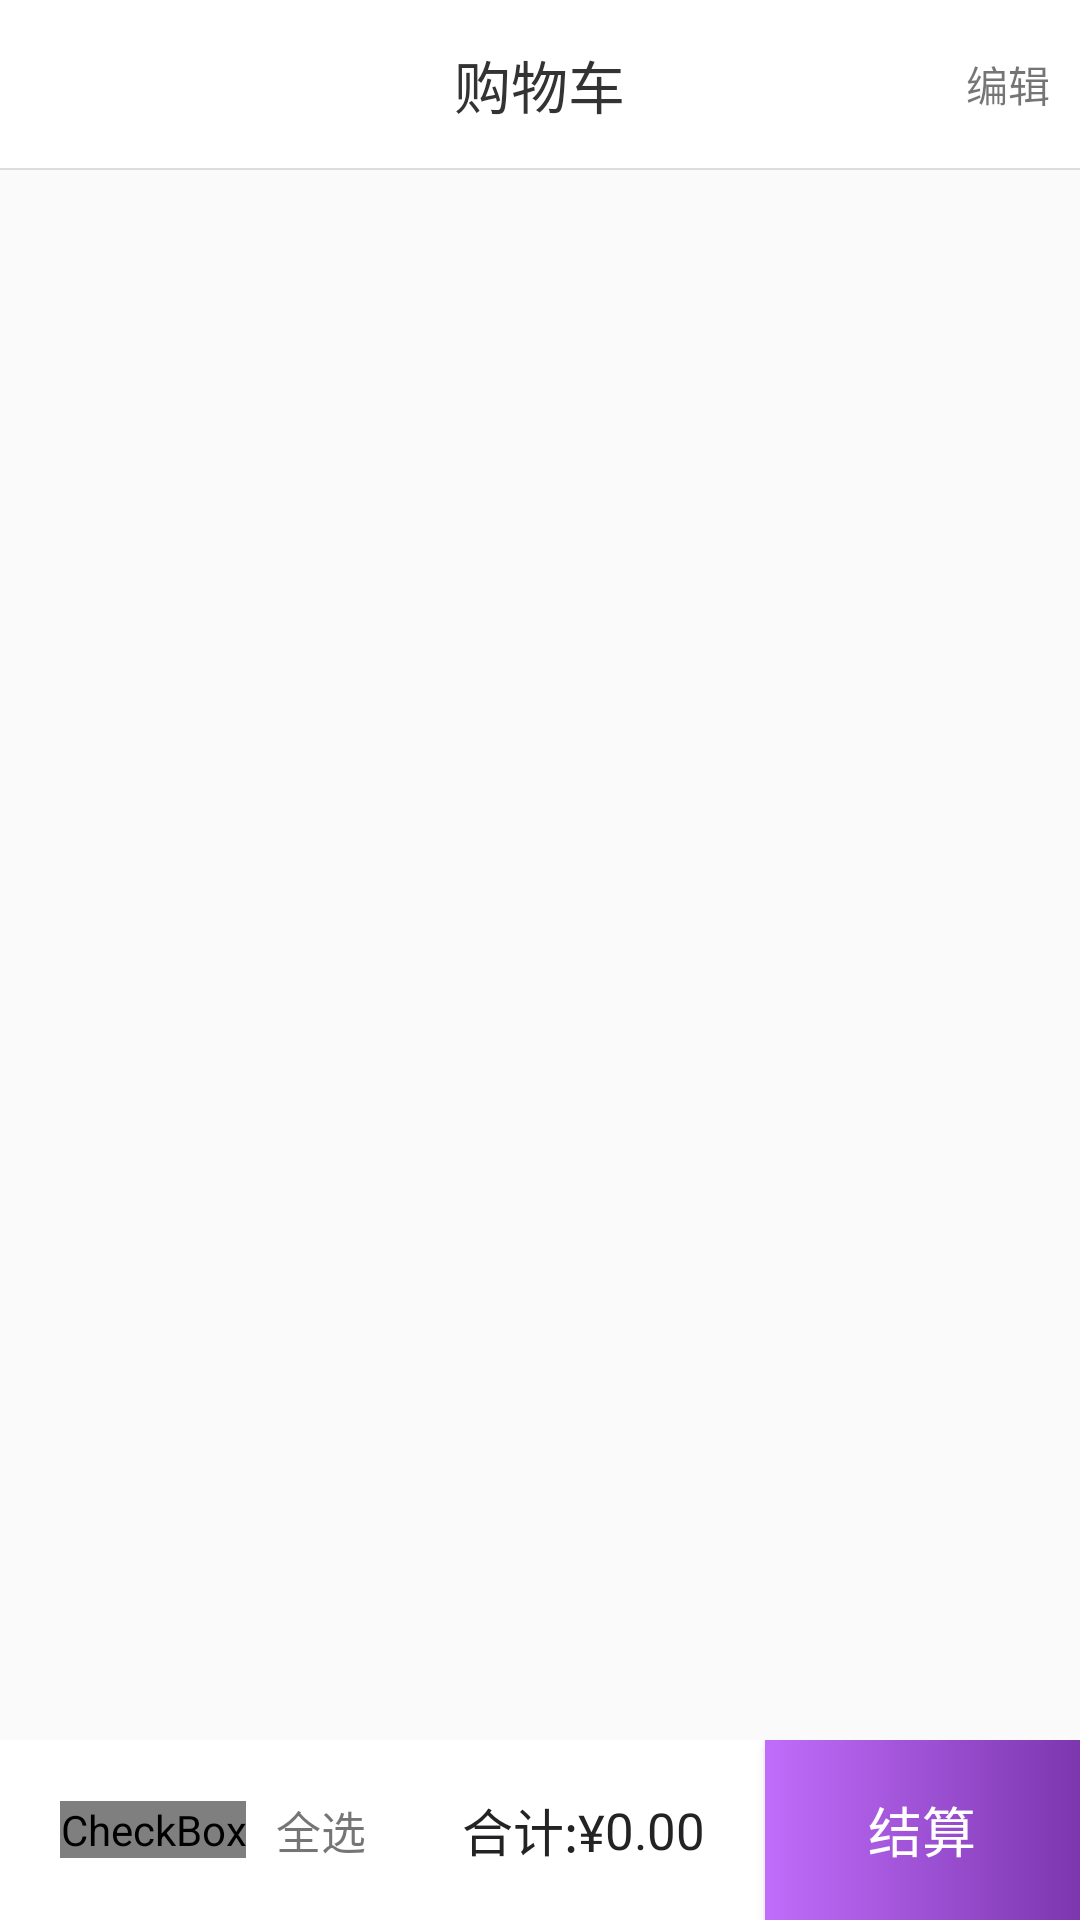

This screen was rendered from an Android layout file. Write that file and the resources it references.
<!-- AndroidManifest.xml: application theme AppTheme -->
<!-- res/layout/fragment_cart.xml -->
<android.support.constraint.ConstraintLayout xmlns:android="http://schemas.android.com/apk/res/android"
    xmlns:app="http://schemas.android.com/apk/res-auto"
    xmlns:tools="http://schemas.android.com/tools"
    android:layout_width="match_parent"
    android:layout_height="match_parent"
    tools:context="com.shoping.yt.fragment.CartFragment">

    <android.support.v7.widget.Toolbar
        android:id="@+id/tb_title_cart"
        android:layout_width="match_parent"
        android:layout_height="wrap_content"
        android:background="#fff"
        app:contentInsetStart="0dp"
        app:layout_constraintTop_toTopOf="parent">

        <RelativeLayout
            android:layout_width="match_parent"
            android:layout_height="wrap_content">

            <TextView
                android:layout_width="wrap_content"
                android:layout_height="wrap_content"
                android:layout_centerInParent="true"
                android:text="购物车"
                android:textColor="#333333"
                android:textSize="19sp" />


            <TextView
                android:layout_width="wrap_content"
                android:layout_height="wrap_content"
                android:layout_alignParentRight="true"
                android:layout_centerVertical="true"
                android:layout_marginRight="10dp"
                android:text="编辑" />
        </RelativeLayout>
    </android.support.v7.widget.Toolbar>

    <LinearLayout
        android:id="@+id/ll_bottombill"
        android:layout_width="match_parent"
        android:layout_height="60dp"
        android:background="#fff"
        android:gravity="center_vertical"
        android:orientation="horizontal"
        app:layout_constraintBottom_toBottomOf="parent">

        <CheckBox
            android:id="@+id/cb_all"
            android:layout_width="wrap_content"
            android:layout_height="wrap_content"
            android:layout_marginLeft="20dp"
            android:button="@drawable/selector_checkbox" />

        <TextView
            android:layout_width="wrap_content"
            android:layout_height="wrap_content"
            android:layout_marginLeft="10dp"
            android:text="全选"
            android:textSize="15sp" />

        <TextView
            android:id="@+id/tv_prise_hold"
            android:layout_width="wrap_content"
            android:layout_height="wrap_content"
            android:layout_marginLeft="32dp"
            android:text="合计:¥"
            android:textColor="#232326"
            android:textSize="17sp" />

        <TextView
            android:id="@+id/tv_prise"
            android:layout_width="wrap_content"
            android:layout_height="wrap_content"
            android:text="0.00"
            android:textColor="#232326"
            android:textSize="17sp" />

        <View
            android:layout_width="0dp"
            android:layout_height="match_parent"
            android:layout_weight="1" />

        <Button
            android:id="@+id/btn_order"
            android:layout_width="105dp"
            android:layout_height="match_parent"
            android:layout_alignParentRight="true"
            android:layout_centerVertical="true"
            android:background="@drawable/bg_btn_style_purple"
            android:text="结算"
            android:textColor="#fff"
            android:textSize="18sp" />
    </LinearLayout>

    <android.support.v7.widget.RecyclerView
        android:id="@+id/rv_goods"
        android:layout_width="0dp"
        android:layout_height="0dp"
        android:overScrollMode="never"
        app:layout_constraintBottom_toTopOf="@+id/ll_bottombill"
        app:layout_constraintEnd_toEndOf="parent"
        app:layout_constraintStart_toStartOf="parent"
        app:layout_constraintTop_toBottomOf="@+id/tb_title_cart" />

    <View
        android:layout_width="match_parent"
        android:layout_height="0.5dp"
        android:background="#ddd"
        app:layout_constraintTop_toBottomOf="@id/tb_title_cart" />


</android.support.constraint.ConstraintLayout>
<!-- resources referenced by this layout -->
<resources>
  <!-- drawable bg_btn_style_purple (drawable) -->
  <?xml version="1.0" encoding="utf-8"?>
  <shape xmlns:android="http://schemas.android.com/apk/res/android">
  
  
      <gradient
          android:gradientRadius="90"
          android:startColor="#c06dfb"
          android:endColor="#7c36ae"
          ></gradient>
  </shape>
  <!-- drawable selector_checkbox (drawable) -->
  <?xml version="1.0" encoding="utf-8"?>
  <selector xmlns:android="http://schemas.android.com/apk/res/android">
  
  
  
      <item android:drawable="@mipmap/ic_s_circle_checked" android:state_checked="true"/>
      <item android:drawable="@mipmap/ic_s_circle" android:state_checked="false"/>
      <item android:drawable="@mipmap/ic_s_circle"/>
  </selector>
  <style name="AppTheme" parent="Theme.AppCompat.Light.NoActionBar">
          
          <item name="colorPrimary">@color/colorPrimary</item>
          <item name="colorPrimaryDark">@color/colorPrimaryDark</item>
          <item name="colorAccent">@color/colorAccent</item>
  
      </style>
  <color name="colorPrimary">#3F51B5</color>
  <color name="colorPrimaryDark">#303F9F</color>
  <color name="colorAccent">#FF4081</color>
</resources>
